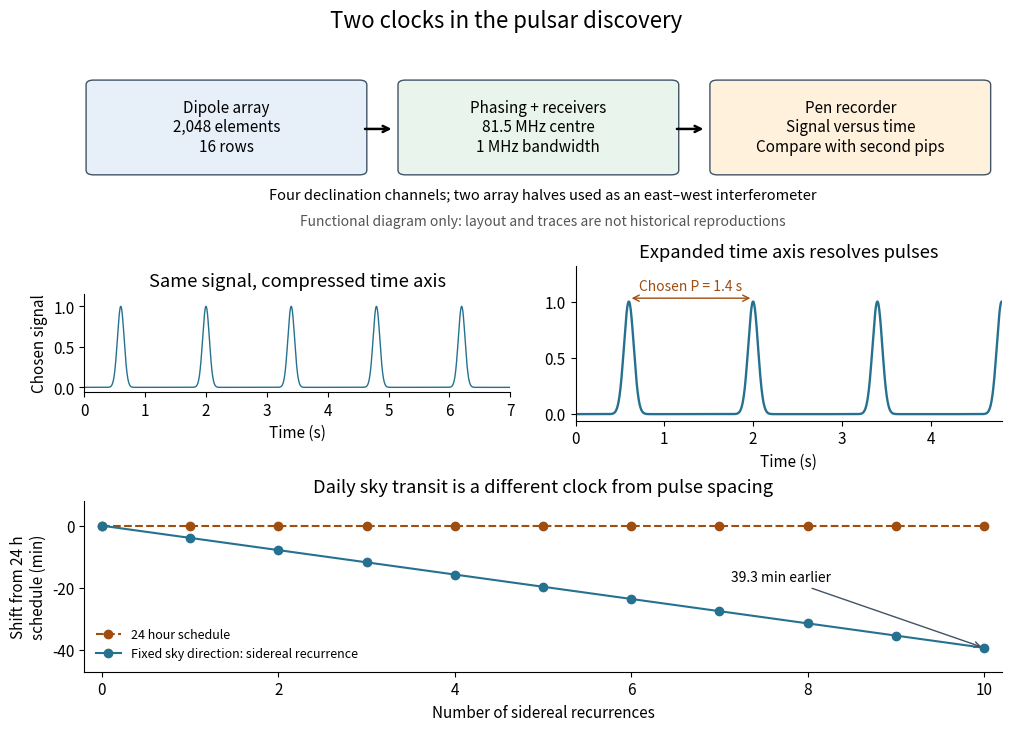

Python code for this plot: (Note: this script raises an exception after producing the figure.)
"""Original pulsar discovery functional/timing illustration; Python 3.14, NumPy, Matplotlib.

Run from _media: python ../pulsar-discovery-array-timing.py
Synthetic signal only; apparatus values from Hewish et al., Nature 217, 709 (1968).
"""
from pathlib import Path
import matplotlib.pyplot as plt
from matplotlib.patches import FancyBboxPatch
import numpy as np


def main():
    plt.rcParams.update({'font.size': 11, 'axes.spines.top': False, 'axes.spines.right': False})
    fig = plt.figure(figsize=(10, 7.2), facecolor='white', layout='constrained')
    gs = fig.add_gridspec(3, 2, height_ratios=[1.25, 1, 1.1])
    flow = fig.add_subplot(gs[0, :])
    flow.set(xlim=(0, 10), ylim=(0, 3.3))
    flow.axis('off')
    boxes = [(0.1, 'Dipole array\n2,048 elements\n16 rows', '#e7f0f9'),
             (3.5, 'Phasing + receivers\n81.5 MHz centre\n1 MHz bandwidth', '#e9f4ec'),
             (6.9, 'Pen recorder\nSignal versus time\nCompare with second pips', '#fff1dc')]
    for x, label, color in boxes:
        flow.add_patch(FancyBboxPatch((x, 1.1), 2.9, 1.45, boxstyle='round,pad=0.08', fc=color, ec='#415367'))
        flow.text(x + 1.45, 1.83, label, ha='center', va='center', fontsize=11)
    for x in [3.03, 6.43]:
        flow.annotate('', xy=(x + .35, 1.8), xytext=(x, 1.8), arrowprops={'arrowstyle': '->', 'lw': 1.8})
    flow.text(5, .6, 'Four declination channels; two array halves used as an east–west interferometer', ha='center', fontsize=10.5)
    flow.text(5, .16, 'Functional diagram only: layout and traces are not historical reproductions', ha='center', color='#555555', fontsize=10)
    t = np.linspace(0, 7, 5000)
    pulse = sum(np.exp(-.5 * ((t - p) / .055) ** 2) for p in np.arange(.6, 7, 1.4))
    ax = fig.add_subplot(gs[1, 0])
    # Compress the same pulse train to show why record speed matters, without simulating a specific instrument.
    ax.plot(t, pulse, color='#26718f', lw=1)
    ax.set(xlim=(0, 7), ylim=(-.06, 1.15), xlabel='Time (s)', ylabel='Chosen signal', title='Same signal, compressed time axis')
    ax.set_box_aspect(.23)
    ax = fig.add_subplot(gs[1, 1])
    ax.plot(t, pulse, color='#26718f', lw=1.7)
    ax.annotate('', xy=(2, 1.03), xytext=(.6, 1.03), arrowprops={'arrowstyle': '<->', 'color': '#a04d10'})
    ax.text(1.3, 1.1, 'Chosen P = 1.4 s', ha='center', color='#a04d10', fontsize=10)
    ax.set(xlim=(0, 4.8), ylim=(-.06, 1.32), xlabel='Time (s)', title='Expanded time axis resolves pulses')
    ax = fig.add_subplot(gs[2, :])
    days = np.arange(11)
    ax.plot(days, np.zeros_like(days), 'o--', color='#a04d10', label='24 hour schedule')
    ax.plot(days, -3.93 * days, 'o-', color='#26718f', label='Fixed sky direction: sidereal recurrence')
    ax.set(xlim=(-.2, 10.2), ylim=(-47, 8), xlabel='Number of sidereal recurrences', ylabel='Shift from 24 h\nschedule (min)', title='Daily sky transit is a different clock from pulse spacing')
    ax.legend(loc='lower left', fontsize=9, frameon=False)
    ax.annotate('39.3 min earlier', xy=(10, -39.3), xytext=(7.7, -18), arrowprops={'arrowstyle': '->', 'color': '#415367'}, ha='center', fontsize=10)
    fig.suptitle('Two clocks in the pulsar discovery', fontsize=16)
    fig.savefig(Path(__file__).stem + '.png', dpi=110, facecolor='white')
    plt.close(fig)


if __name__ == '__main__':
    main()
